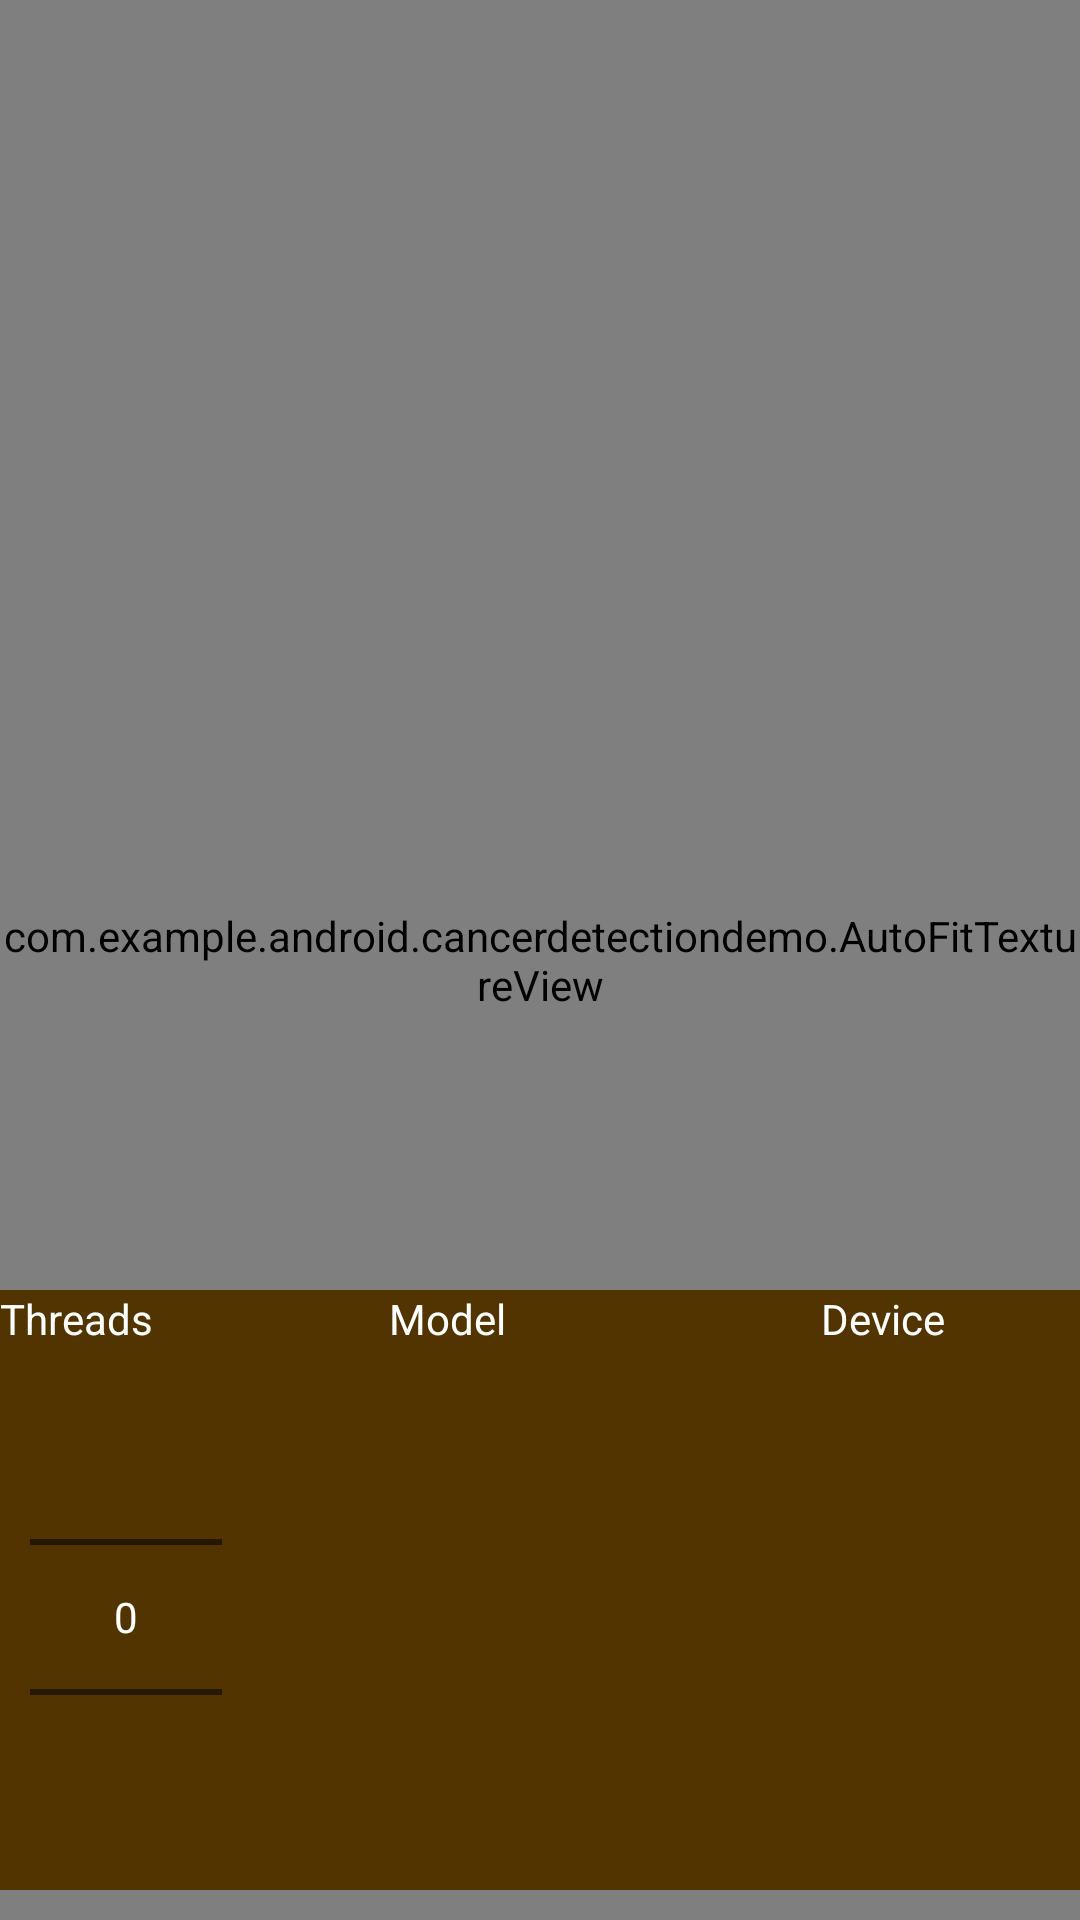

Here is an Android app screen rendered from its layout file. Give the layout XML and the strings, colors and styles it references.
<!-- AndroidManifest.xml: application theme AppTheme -->
<!-- res/layout/fragment_camera2_basic.xml -->
<?xml version="1.0" encoding="utf-8"?>
<RelativeLayout xmlns:android="http://schemas.android.com/apk/res/android"
    xmlns:app="http://schemas.android.com/apk/res-auto"
    android:layout_width="match_parent"
    android:layout_height="match_parent"
    android:background="#bb7700">

    <com.example.android.cancerdetectiondemo.AutoFitTextureView
        android:id="@+id/texture"
        android:layout_width="match_parent"
        android:layout_height="match_parent"
        android:layout_weight="1" />

    <LinearLayout
        android:layout_width="wrap_content"
        android:layout_height="wrap_content"
        android:layout_above="@+id/bottom_info_view"
        android:layout_alignParentEnd="false"
        android:layout_alignParentStart="true"
        android:layout_alignParentTop="false"
        android:background="#bb7700"
        android:orientation="vertical"
        android:weightSum="100">



        <TextView
            android:id="@+id/text"
            android:layout_width="match_parent"
            android:layout_height="wrap_content"
            android:layout_alignParentBottom="true"
            android:layout_alignParentEnd="true"
            android:layout_alignParentRight="true"
            android:layout_weight="30"
            android:textColor="#FFF"
            android:textSize="20sp"
            android:textStyle="bold" />

    </LinearLayout>

    <LinearLayout
        android:id="@+id/bottom_info_view"
        android:layout_width="match_parent"
        android:layout_height="200dp"

        android:layout_alignParentBottom="true"
        android:layout_marginBottom="10dp"
        android:background="#513400"
        android:orientation="horizontal">

      <LinearLayout
            android:layout_width="wrap_content"
            android:layout_height="match_parent"
            android:orientation="vertical">

        <TextView
            android:layout_width="wrap_content"
                android:layout_height="wrap_content"
            android:gravity="center"
                android:text="Threads"
            android:textAlignment="center"
            android:textColor="@android:color/white" />

        <NumberPicker
            android:id="@+id/np"
            android:layout_width="wrap_content"
            android:layout_height="wrap_content"
            android:layout_marginLeft="10dp"
            android:theme="@style/AppTheme.Picker"
            android:visibility="visible" />

        </LinearLayout>

        <LinearLayout
            android:id="@+id/modelLayout"
            android:layout_width="150dp"
            android:layout_height="match_parent"
            android:orientation="vertical">

            <TextView
                android:id="@+id/textView"
                android:layout_width="match_parent"
                android:layout_height="20dp"
                android:text="@string/modelLabel"
                android:textAlignment="center"
                android:textColor="@android:color/white" />

            <ListView
                android:id="@+id/model"
                android:layout_width="match_parent"
                android:layout_height="180dp">

            </ListView>
        </LinearLayout>

        <LinearLayout
            android:id="@+id/deviceLayout"
            android:layout_width="140dp"
            android:layout_height="match_parent"
            android:orientation="vertical">

            <TextView
                android:id="@+id/textView2"
                android:layout_width="match_parent"
                android:layout_height="20dp"
                android:text="@string/deviceLabel"
                android:textAlignment="center"
                android:textColor="@android:color/white" />

            <ListView
                android:id="@+id/device"
                android:layout_width="match_parent"
                android:layout_height="180dp" />

        </LinearLayout>

    </LinearLayout>
</RelativeLayout>
<!-- resources referenced by this layout -->
<resources>
  <string name="deviceLabel">Device</string>
  <string name="modelLabel">Model</string>
  <style name="AppTheme" parent="Theme.AppCompat.Light.NoActionBar">
  
  
          <item name="android:textColorPrimary">@android:color/white</item>
  
      </style>
</resources>
